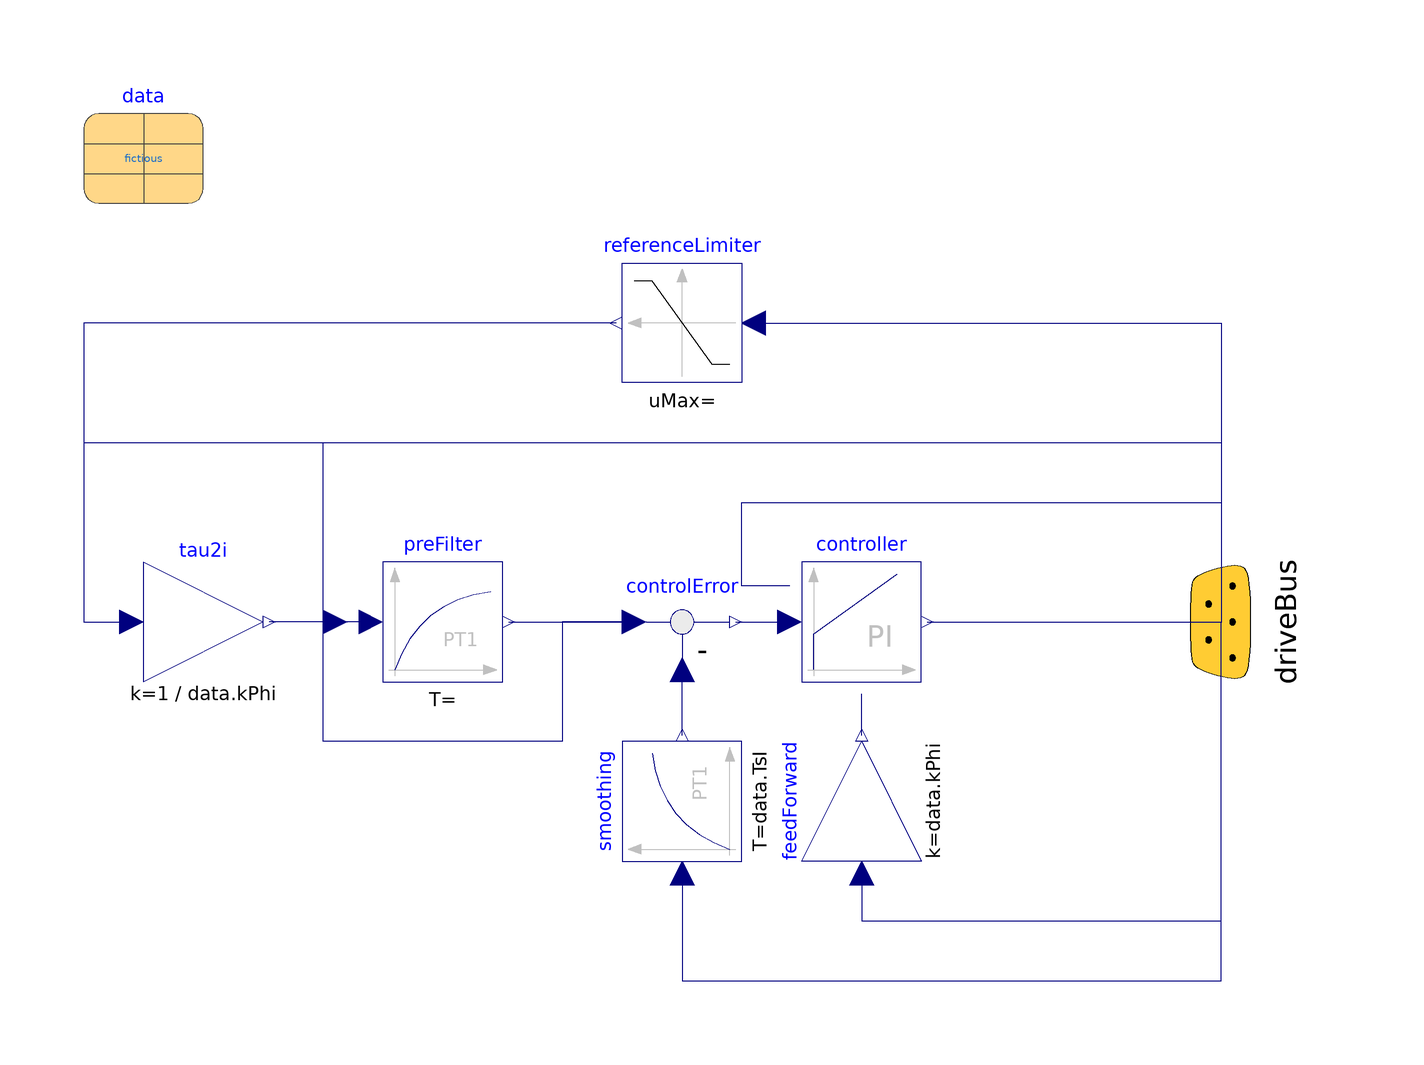

The Modelica model whose source follows is shown above as a component diagram (icons at their Placement, wires along their Line points).

block CurrentController "Current controller"
  extends DriveControl.Interfaces.PartialController(
    referenceLimiter(uMax=data.tauMax, uMin=-data.tauMax),
    preFilter(T=data.TfI),
    controller(
      final useI=true,
      k=data.kpI,
      T=data.TiI,
      YMax=data.VMax,
      YMin=-data.VMax,
      final FeedForward=true,
      kFF=kFF_InducedVoltage,
      limitation=DriveControl.Types.Limitation.Symmetrical));
  parameter Real kFF_InducedVoltage=1 "Feed-forward of induced voltage"
    annotation(Dialog(tab="Advanced"), Evaluate=true);
  Interfaces.DriveBus driveBus annotation (Placement(transformation(
        extent={{-20,-20},{20,20}},
        rotation=270,
        origin={100,0})));
  Modelica.Blocks.Math.Gain tau2i(k=1/data.kPhi)
    annotation (Placement(transformation(extent={{-80,-10},{-60,10}})));
  Modelica.Blocks.Continuous.FirstOrder smoothing(
    final k=1,
    initType=Modelica.Blocks.Types.Init.InitialOutput,
    final T=data.TsI) annotation (Placement(transformation(
        extent={{-10,-10},{10,10}},
        rotation=90,
        origin={10,-30})));
  Modelica.Blocks.Math.Gain feedForward(k=data.kPhi) annotation (Placement(
        transformation(
        extent={{10,10},{-10,-10}},
        rotation=270,
        origin={40,-30})));
equation
  connect(feedForward.u, driveBus.wAct) annotation (Line(points={{40,-42},{40,
          -50},{100.1,-50},{100.1,-0.1}},    color={0,0,127}));
  connect(smoothing.u, driveBus.iAct) annotation (Line(points={{10,-42},{10,-42},
          {10,-60},{100.1,-60},{100.1,-0.1}},color={0,0,127}));
  connect(smoothing.y, controlError.u2)
    annotation (Line(points={{10,-19},{10,-8}}, color={0,0,127}));
  connect(feedForward.y, controller.feedForward)
    annotation (Line(points={{40,-19},{40,-19},{40,-12}}, color={0,0,127}));
  connect(referenceLimiter.y, tau2i.u) annotation (Line(points={{-1,50},{-1,50},
          {-90,50},{-90,0},{-82,0}}, color={0,0,127}));
  connect(referenceLimiter.u, driveBus.tauRef) annotation (Line(points={{22,50},
          {62,50},{100.1,50},{100.1,-0.1}}, color={0,0,127}));
  connect(referenceLimiter.y, driveBus.tauRefLim) annotation (Line(points={{-1,
          50},{-46,50},{-90,50},{-90,30},{100.1,30},{100.1,-0.1}}, color={0,0,
          127}));
  connect(controller.y, driveBus.vRef)
    annotation (Line(points={{51,0},{100.1,0},{100.1,-0.1}}, color={0,0,127}));
  connect(u, tau2i.y)
    annotation (Line(points={{-50,0},{-59,0},{-59,0}}, color={0,0,127}));
  connect(u, driveBus.iRef) annotation (Line(points={{-50,0},{-50,0},{-50,30},
          {100.1,30},{100.1,-0.1}},color={0,0,127}));
  connect(controller.yMax, driveBus.vBat) annotation (Line(points={{28,6},{20,6},
          {20,20},{100.1,20},{100.1,-0.1}}, color={0,0,127}));
  annotation (Icon(graphics={Text(
          extent={{-100,20},{100,-20}},
          lineColor={28,108,200},
          textString="current")}), Documentation(info="<html>
<p>
Current controller as explained in the <a href=\"modelica://DriveControl.UsersGuide.CurrentController\">User's guide, Current controller</a>.
</p>
<p>
Necessary signals are read from and written to the <a href=\"modelica://DriveControl.Interfaces.DriveBus\">signal bus</a>.
</p>
<p>
Parameters are calculated in the <a href=\"modelica://DriveControl.DataRecords.Data\">data record</a>.
</p>
</html>"));
end CurrentController;